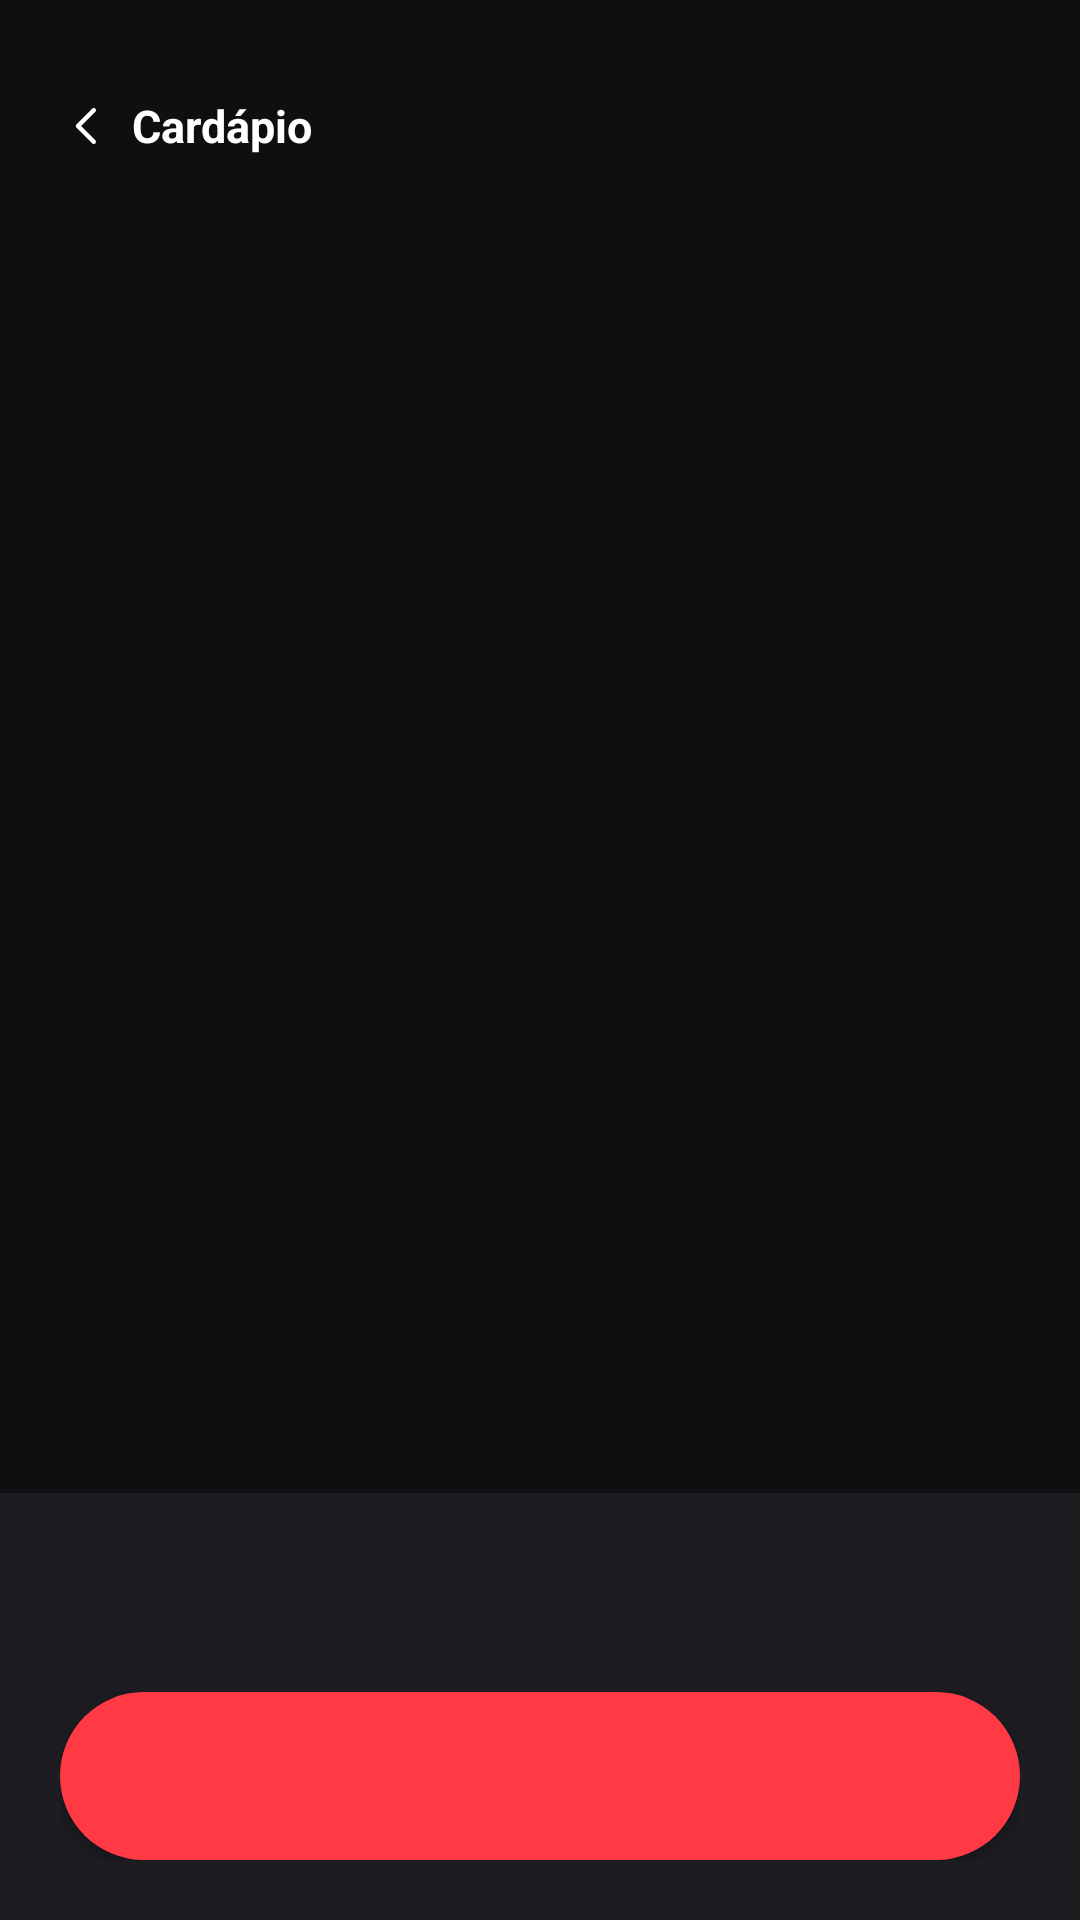

The Android layout XML behind this screen, and the referenced resources:
<!-- AndroidManifest.xml: application theme Theme.DevBurguerAppGarcom -->
<!-- res/layout/activity_carrinho.xml -->
<?xml version="1.0" encoding="utf-8"?>
<LinearLayout xmlns:android="http://schemas.android.com/apk/res/android"
    xmlns:app="http://schemas.android.com/apk/res-auto"
    android:layout_width="match_parent"
    android:layout_height="match_parent"
    android:background="@color/corFundoPrincipal"
    android:orientation="vertical">

    <LinearLayout
        android:layout_width="match_parent"
        android:layout_height="wrap_content"
        android:orientation="vertical"
        android:padding="20dp"
        android:paddingBottom="0dp">

        <TextView
            android:id="@+id/btnVoltarCardapio"
            android:layout_width="wrap_content"
            android:layout_height="wrap_content"
            android:drawablePadding="6dp"
            android:gravity="center_vertical"
            android:minHeight="44dp"
            android:text="@string/botaoVoltarCardapio"
            android:textColor="@color/corBranca"
            android:textSize="15sp"
            android:textStyle="bold"
            app:drawableStartCompat="@drawable/ic_seta_voltar" />

        <TextView
            android:id="@+id/txvTituloCarrinho"
            android:layout_width="wrap_content"
            android:layout_height="wrap_content"
            android:textColor="@color/corBranca"
            android:textSize="26sp"
            android:textStyle="bold" />

    </LinearLayout>

    <FrameLayout
        android:layout_width="match_parent"
        android:layout_height="0dp"
        android:layout_weight="1">

        <ListView
            android:id="@+id/lstItensCarrinho"
            android:layout_width="match_parent"
            android:layout_height="match_parent"
            android:layout_marginTop="12dp"
            android:divider="@null"
            android:dividerHeight="12dp"
            android:paddingStart="20dp"
            android:paddingTop="4dp"
            android:paddingEnd="20dp"
            android:paddingBottom="4dp" />

        <TextView
            android:id="@+id/txvCarrinhoVazio"
            android:layout_width="match_parent"
            android:layout_height="wrap_content"
            android:layout_gravity="center"
            android:gravity="center"
            android:padding="32dp"
            android:text="@string/mensagemCarrinhoVazio"
            android:textColor="@color/corTextoSecundario"
            android:textSize="15sp"
            android:visibility="gone" />

    </FrameLayout>

    <LinearLayout
        android:layout_width="match_parent"
        android:layout_height="wrap_content"
        android:layout_marginTop="4dp"
        android:background="@color/corFundoSecundaria"
        android:orientation="vertical"
        android:padding="20dp">

        <LinearLayout
            android:layout_width="match_parent"
            android:layout_height="wrap_content"
            android:layout_marginBottom="14dp"
            android:orientation="horizontal">

            <TextView
                android:id="@+id/txvCarrinhoTotalItens"
                android:layout_width="0dp"
                android:layout_height="wrap_content"
                android:layout_weight="1"
                android:textColor="@color/corTextoSecundario"
                android:textSize="15sp"
                android:textStyle="bold" />

            <TextView
                android:id="@+id/txvCarrinhoTotalValor"
                android:layout_width="wrap_content"
                android:layout_height="wrap_content"
                android:textColor="@color/corBranca"
                android:textSize="24sp"
                android:textStyle="bold" />

        </LinearLayout>

        <Button
            android:id="@+id/btnEnviarRodada"
            android:layout_width="match_parent"
            android:layout_height="56dp"
            android:background="@drawable/fundo_botao_pilula"
            android:textColor="@color/corBranca"
            android:textSize="19sp"
            android:textStyle="bold" />

    </LinearLayout>

</LinearLayout>
<!-- resources referenced by this layout -->
<resources>
  <color name="corBranca">#FFFFFF</color>
  <color name="corFundoPrincipal">#0F0F11</color>
  <color name="corFundoSecundaria">#1C1C21</color>
  <color name="corTextoSecundario">#A1A1AA</color>
  <!-- drawable fundo_botao_pilula (drawable) -->
  <shape xmlns:android="http://schemas.android.com/apk/res/android"
      android:shape="rectangle">
      <solid android:color="@color/corVermelhoPrincipal" />
      <corners android:radius="999dp" />
  </shape>
  <!-- drawable ic_seta_voltar (drawable) -->
  <vector xmlns:android="http://schemas.android.com/apk/res/android"
      android:width="18dp"
      android:height="18dp"
      android:viewportWidth="24"
      android:viewportHeight="24">
      <path
          android:pathData="M15,5l-7,7 7,7"
          android:strokeColor="#FFFFFF"
          android:strokeWidth="2"
          android:strokeLineCap="round"
          android:strokeLineJoin="round"
          android:fillColor="#00000000" />
  </vector>
  <string name="botaoVoltarCardapio">Cardápio</string>
  <string name="mensagemCarrinhoVazio">Nenhum item no pedido. Volte ao cardápio para adicionar.</string>
  <style name="Theme.DevBurguerAppGarcom" parent="Theme.AppCompat.DayNight.NoActionBar">
          <item name="colorPrimary">@color/corVermelhoPrincipal</item>
          <item name="colorPrimaryDark">@color/corFundoPrincipal</item>
          <item name="colorAccent">@color/corDourada</item>
          <item name="android:windowBackground">@color/corFundoPrincipal</item>
      </style>
  <color name="corVermelhoPrincipal">#FF3A44</color>
  <color name="corDourada">#FFD700</color>
</resources>
